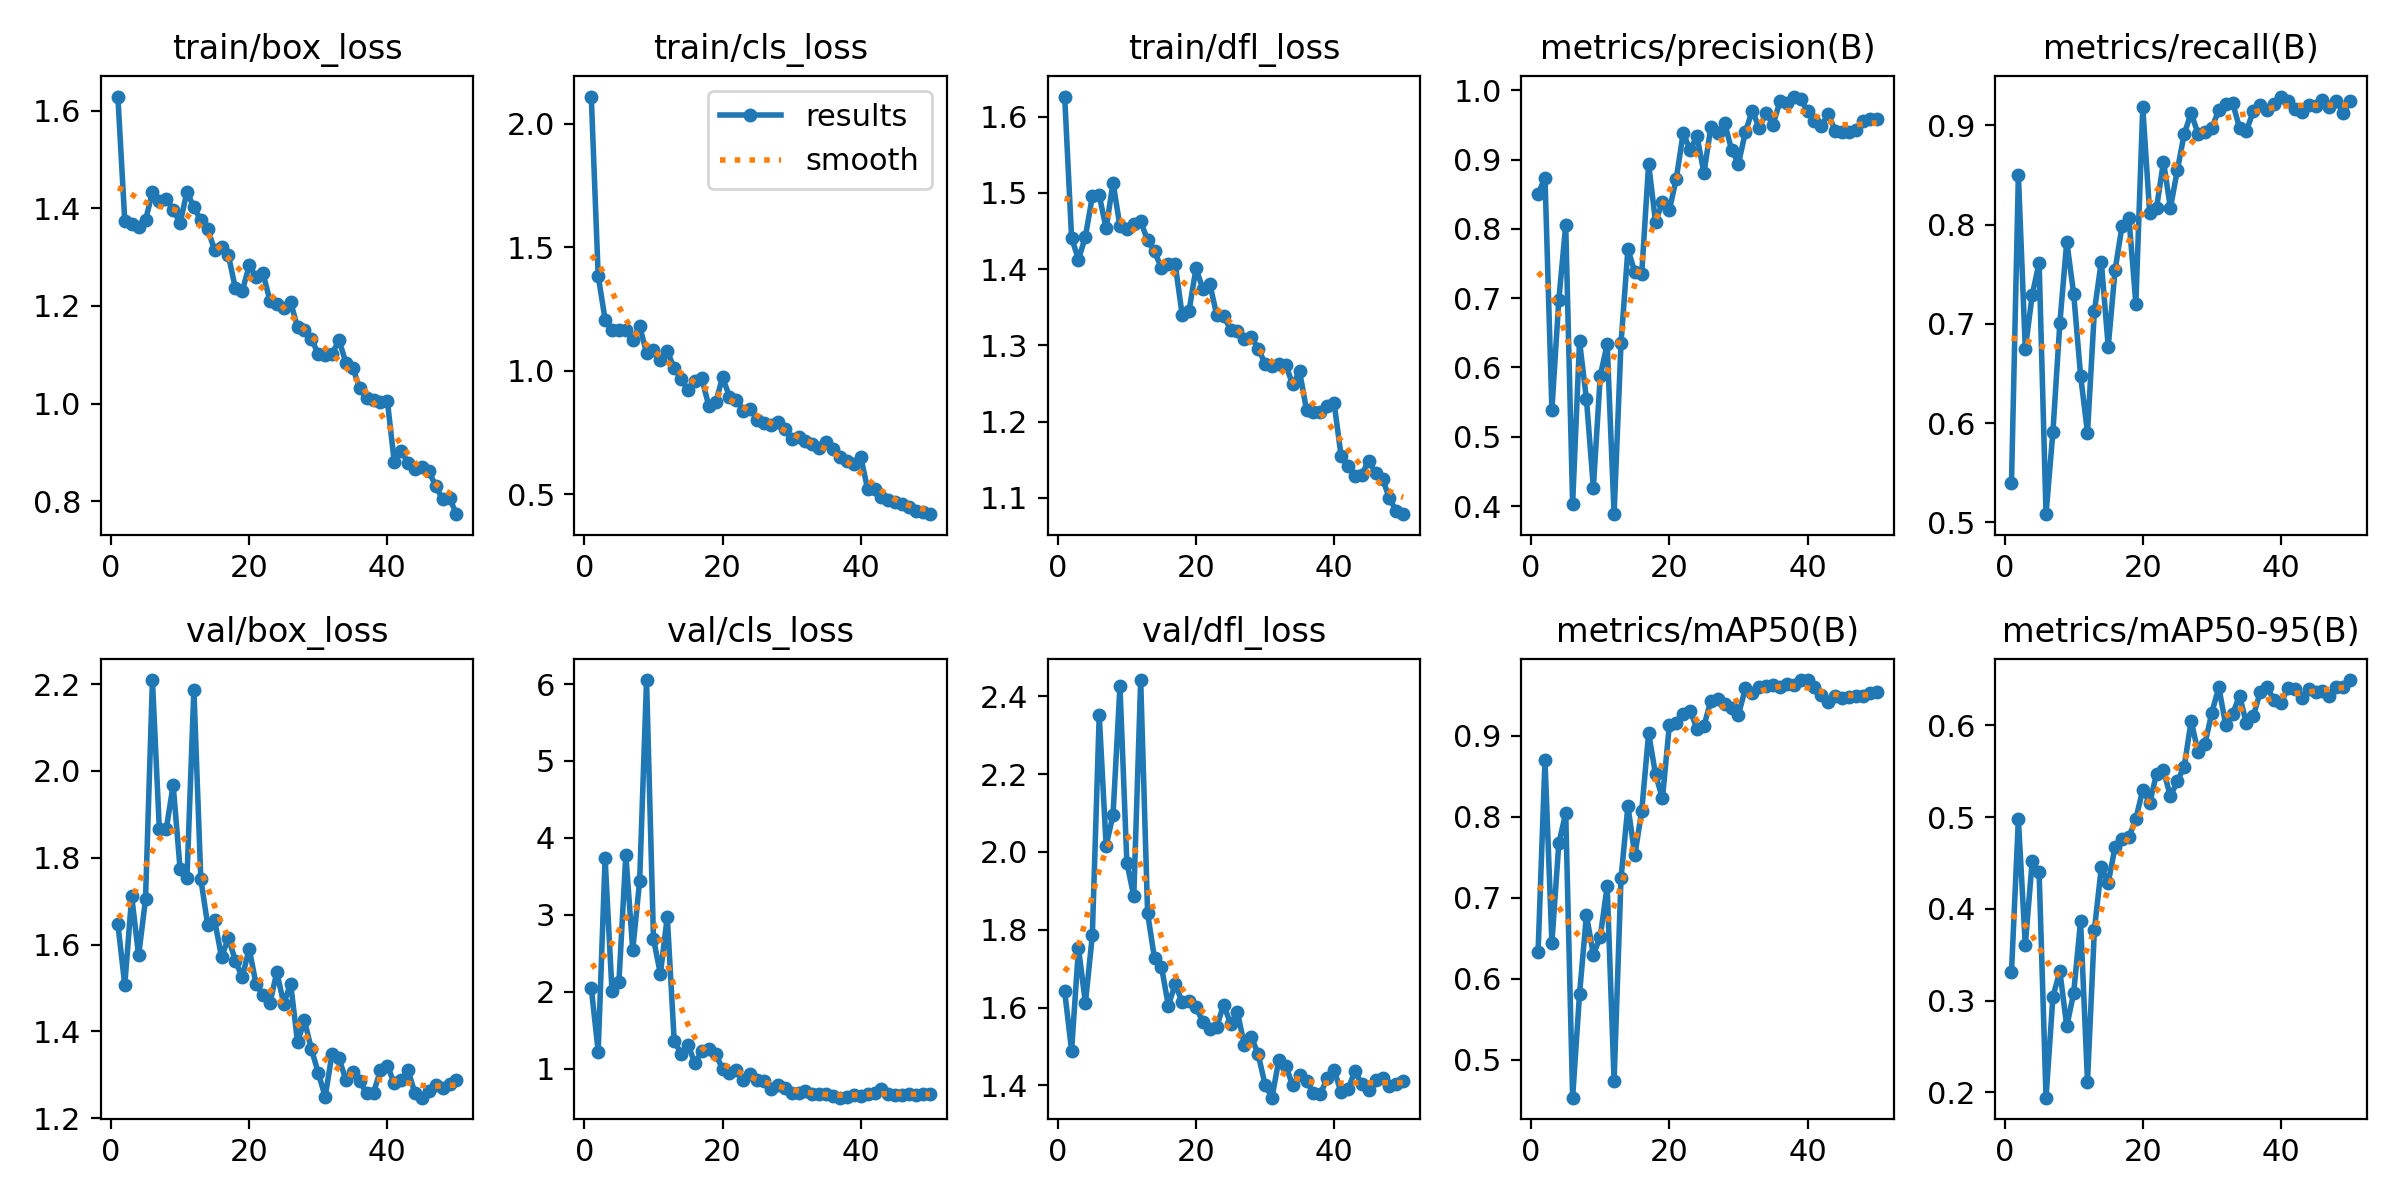

The table this chart was drawn from, first rows:
epoch, train/box_loss, train/cls_loss, train/dfl_loss, metrics/precision(B), metrics/recall(B), metrics/mAP50(B), metrics/mAP50-95(B), val/box_loss, val/cls_loss, val/dfl_loss, lr/pg0, lr/pg1, lr/pg2, , F1-score
1, 1.629, 2.11, 1.626, 0.8499, 0.5396, 0.6334, 0.3309, 1.647, 2.05, 1.641, 0.0002, 0.0002, 0.0002, , 0.6601
2, 1.374, 1.385, 1.441, 0.874, 0.8497, 0.8701, 0.4975, 1.507, 1.224, 1.49, 0.0004085, 0.0004085, 0.0004085, , 0.8617
3, 1.368, 1.208, 1.413, 0.5389, 0.6747, 0.6446, 0.3608, 1.711, 3.735, 1.752, 0.0006084, 0.0006084, 0.0006084, , 0.5992
4, 1.363, 1.164, 1.442, 0.6972, 0.729, 0.7673, 0.4524, 1.575, 2.007, 1.611, 0.0007997, 0.0007997, 0.0007997, , 0.7127
5, 1.376, 1.167, 1.495, 0.8056, 0.7619, 0.8048, 0.4399, 1.704, 2.124, 1.785, 0.0009824, 0.0009824, 0.0009824, , 0.7831
6, 1.434, 1.164, 1.497, 0.4029, 0.5083, 0.4533, 0.1944, 2.209, 3.781, 2.352, 0.001156, 0.001156, 0.001156, , 0.4495
7, 1.414, 1.127, 1.453, 0.6377, 0.5916, 0.5814, 0.3044, 1.866, 2.545, 2.015, 0.001322, 0.001322, 0.001322, , 0.6137
8, 1.419, 1.181, 1.513, 0.5543, 0.7007, 0.679, 0.3322, 1.866, 3.439, 2.096, 0.001436, 0.001436, 0.001436, , 0.619
9, 1.398, 1.073, 1.456, 0.4265, 0.783, 0.6298, 0.2722, 1.968, 6.052, 2.426, 0.001403, 0.001403, 0.001403, , 0.5522
10, 1.37, 1.084, 1.453, 0.588, 0.7305, 0.6523, 0.3083, 1.775, 2.691, 1.972, 0.00137, 0.00137, 0.00137, , 0.6516
11, 1.434, 1.045, 1.46, 0.6335, 0.6479, 0.7145, 0.3869, 1.754, 2.232, 1.886, 0.001337, 0.001337, 0.001337, , 0.6407
12, 1.402, 1.079, 1.463, 0.3883, 0.5905, 0.4738, 0.212, 2.187, 2.977, 2.441, 0.001304, 0.001304, 0.001304, , 0.4685
13, 1.376, 1.012, 1.438, 0.6347, 0.7131, 0.7241, 0.3773, 1.752, 1.362, 1.842, 0.001271, 0.001271, 0.001271, , 0.6716
14, 1.358, 0.9676, 1.423, 0.7705, 0.7628, 0.8137, 0.4452, 1.645, 1.197, 1.726, 0.001238, 0.001238, 0.001238, , 0.7666
15, 1.314, 0.9227, 1.401, 0.7379, 0.677, 0.7525, 0.4287, 1.656, 1.311, 1.705, 0.001205, 0.001205, 0.001205, , 0.7061
16, 1.322, 0.9586, 1.406, 0.7354, 0.7547, 0.8078, 0.4675, 1.571, 1.072, 1.605, 0.001172, 0.001172, 0.001172, , 0.7449
17, 1.304, 0.9695, 1.406, 0.8939, 0.7985, 0.9034, 0.4757, 1.615, 1.231, 1.661, 0.001139, 0.001139, 0.001139, , 0.8435
18, 1.236, 0.8589, 1.34, 0.8097, 0.8065, 0.8525, 0.4783, 1.563, 1.255, 1.614, 0.001106, 0.001106, 0.001106, , 0.8081
19, 1.23, 0.8723, 1.345, 0.839, 0.7205, 0.8228, 0.4982, 1.525, 1.19, 1.618, 0.001073, 0.001073, 0.001073, , 0.7753
20, 1.283, 0.974, 1.401, 0.827, 0.9185, 0.9139, 0.5299, 1.591, 0.9971, 1.601, 0.00104, 0.00104, 0.00104, , 0.8703
21, 1.259, 0.8959, 1.374, 0.8726, 0.8113, 0.9161, 0.5154, 1.508, 0.9463, 1.563, 0.001007, 0.001007, 0.001007, , 0.8409
22, 1.267, 0.8815, 1.381, 0.9381, 0.8173, 0.9266, 0.5474, 1.484, 0.9854, 1.546, 0.0009739, 0.0009739, 0.0009739, , 0.8735
23, 1.211, 0.8393, 1.34, 0.914, 0.8633, 0.9313, 0.551, 1.464, 0.8523, 1.551, 0.0009409, 0.0009409, 0.0009409, , 0.888
24, 1.205, 0.8475, 1.339, 0.9338, 0.8168, 0.9089, 0.5227, 1.537, 0.9272, 1.607, 0.0009078, 0.0009078, 0.0009078, , 0.8714
25, 1.196, 0.8025, 1.321, 0.8807, 0.8547, 0.9123, 0.5392, 1.464, 0.8591, 1.559, 0.0008748, 0.0008748, 0.0008748, , 0.8675
26, 1.208, 0.789, 1.319, 0.9464, 0.8916, 0.9434, 0.555, 1.51, 0.8385, 1.588, 0.0008418, 0.0008418, 0.0008418, , 0.9181
27, 1.156, 0.7794, 1.309, 0.9388, 0.9123, 0.9453, 0.6048, 1.375, 0.7386, 1.504, 0.0008088, 0.0008088, 0.0008088, , 0.9254
28, 1.15, 0.7919, 1.311, 0.9528, 0.8916, 0.9395, 0.5711, 1.425, 0.7881, 1.525, 0.0007758, 0.0007758, 0.0007758, , 0.9212
29, 1.133, 0.7648, 1.296, 0.9142, 0.8936, 0.9343, 0.5801, 1.36, 0.7517, 1.48, 0.0007428, 0.0007428, 0.0007428, , 0.9038
30, 1.101, 0.7241, 1.276, 0.894, 0.8975, 0.9263, 0.6139, 1.305, 0.6895, 1.402, 0.0007098, 0.0007098, 0.0007098, , 0.8957
31, 1.099, 0.7315, 1.274, 0.9398, 0.9154, 0.9588, 0.6416, 1.25, 0.6823, 1.368, 0.0006768, 0.0006768, 0.0006768, , 0.9274
32, 1.102, 0.718, 1.275, 0.9707, 0.9214, 0.9532, 0.6005, 1.349, 0.7062, 1.466, 0.0006438, 0.0006438, 0.0006438, , 0.9454
33, 1.13, 0.7024, 1.274, 0.9456, 0.9227, 0.9607, 0.6123, 1.338, 0.6722, 1.45, 0.0006108, 0.0006108, 0.0006108, , 0.934
34, 1.084, 0.6876, 1.249, 0.9671, 0.8977, 0.9618, 0.6323, 1.288, 0.6677, 1.4, 0.0005778, 0.0005778, 0.0005778, , 0.9311
35, 1.073, 0.7119, 1.266, 0.95, 0.8946, 0.9628, 0.6026, 1.307, 0.6735, 1.426, 0.0005448, 0.0005448, 0.0005448, , 0.9215
36, 1.031, 0.6853, 1.215, 0.9839, 0.9144, 0.961, 0.6102, 1.286, 0.6402, 1.411, 0.0005118, 0.0005118, 0.0005118, , 0.9479
37, 1.01, 0.6524, 1.212, 0.9821, 0.9208, 0.9644, 0.6364, 1.257, 0.6239, 1.38, 0.0004788, 0.0004788, 0.0004788, , 0.9505
38, 1.007, 0.6354, 1.213, 0.9909, 0.9151, 0.9627, 0.6415, 1.259, 0.6312, 1.378, 0.0004458, 0.0004458, 0.0004458, , 0.9515
39, 1.004, 0.6231, 1.22, 0.9872, 0.9214, 0.9691, 0.6274, 1.31, 0.6532, 1.419, 0.0004127, 0.0004127, 0.0004127, , 0.9531
40, 1.005, 0.6513, 1.224, 0.9695, 0.9291, 0.9685, 0.6239, 1.321, 0.6504, 1.439, 0.0003797, 0.0003797, 0.0003797, , 0.9488
41, 0.8798, 0.5217, 1.155, 0.9556, 0.9243, 0.9604, 0.641, 1.28, 0.6676, 1.382, 0.0003467, 0.0003467, 0.0003467, , 0.9397
42, 0.903, 0.5219, 1.141, 0.9487, 0.917, 0.95, 0.6399, 1.289, 0.6889, 1.39, 0.0003137, 0.0003137, 0.0003137, , 0.9326
43, 0.8785, 0.4882, 1.129, 0.9661, 0.9134, 0.9425, 0.6301, 1.31, 0.733, 1.436, 0.0002807, 0.0002807, 0.0002807, , 0.939
44, 0.8665, 0.4759, 1.131, 0.9411, 0.9204, 0.9488, 0.6398, 1.258, 0.6772, 1.403, 0.0002477, 0.0002477, 0.0002477, , 0.9306
45, 0.8702, 0.4691, 1.149, 0.9393, 0.9192, 0.9466, 0.6364, 1.248, 0.6565, 1.387, 0.0002147, 0.0002147, 0.0002147, , 0.9291
46, 0.8618, 0.4611, 1.133, 0.9395, 0.926, 0.9484, 0.6376, 1.264, 0.6584, 1.415, 0.0001817, 0.0001817, 0.0001817, , 0.9327
47, 0.8307, 0.4505, 1.125, 0.9434, 0.9189, 0.949, 0.6319, 1.276, 0.6671, 1.418, 0.0001487, 0.0001487, 0.0001487, , 0.931
48, 0.8037, 0.4335, 1.099, 0.9563, 0.9243, 0.9491, 0.6423, 1.27, 0.6619, 1.397, 0.0001157, 0.0001157, 0.0001157, , 0.94
49, 0.8062, 0.431, 1.083, 0.9579, 0.9127, 0.9534, 0.6423, 1.28, 0.6666, 1.403, 8.27E-05, 8.27E-05, 8.27E-05, , 0.9347
50, 0.7732, 0.4204, 1.079, 0.9585, 0.9243, 0.954, 0.6494, 1.289, 0.6728, 1.412, 4.97E-05, 4.97E-05, 4.97E-05, , 0.9411
, , , , 0.8405, 0.8252, 0.8581, 0.5203, 1.497, 1.324, 1.607, 0.0007484, 0.0007484, 0.0007484, , 0.8293
